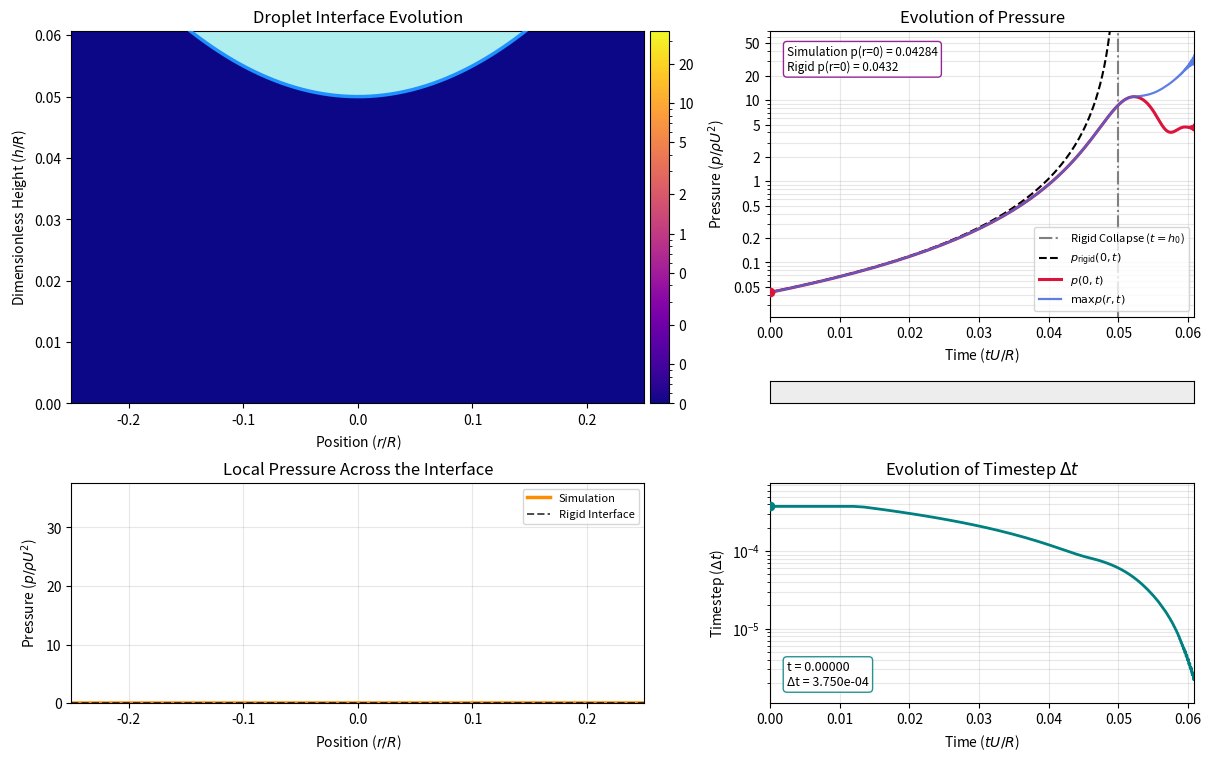

Source code (Python):
import time

import matplotlib.pyplot as plt
import numpy as np
from matplotlib.animation import FuncAnimation
from matplotlib.colors import LogNorm
from matplotlib.ticker import ScalarFormatter, LogLocator, StrMethodFormatter
from scipy.integrate import quad
from scipy.linalg import solve_banded
from scipy.special import ellipkm1
from tqdm import tqdm

# Note: use numba-scipy for scipy function! :)

twopi = 2 / np.pi
def Kernel(r, ri):
    rSum = ri + r
    k1 = (ri - r) / rSum # Do I do the min / max formula? NO!!!!
    return twopi * ellipkm1(k1 * k1) / rSum
def KS(r, ri, rj):
    return (r - rj) * Kernel(r, ri)

def ConstructKernel():
    #TODO: Saw something about writing s = |r' - r_i| to make the K_S integral a lot easier... chuck s * (Kernel(ri + s, ri) - Kernel(ri - s, ri)) into quad, from 0 to delta/2
    K_P = np.zeros((Nr, Nr))
    K_S = np.zeros((Nr, Nr))
    Points, Weights = np.polynomial.legendre.leggauss(20)
    HalfSpacing = CellWidth / 2
    # Precomputes all the evaluation points r = r', using Legendre Leggauss Points. This works by calculating the
    # outer product of HalfSpacing and Points (local delta evaluation points within each r_{j-1/2} -> r_{j+1/2} cell)
    # Then, we add the central r evaluation points to centre them ([:, None] adds to each row, reflecting HalfSpacing).
    r_j = r[:, None] # And r_i = r.
    KernelEvalPoints = np.outer(HalfSpacing, Points) + r_j    
    for i in tqdm(range(Nr), desc="Precomputing Kernel Data"):        
        # Use legendre leggauss for all elements, via the dot product to make things vectorised.
        KPoints = Kernel(KernelEvalPoints, r[i])
        KSPoints = (KernelEvalPoints - r_j) * KPoints
        K_P[i, :] = HalfSpacing * (KPoints @ Weights)
        K_S[i, :] = HalfSpacing * (KSPoints @ Weights)
    
        # Fill in the i = j areas to deal with the Logarithmic Singularity, using Scipy Quad.
        # Note that I use epsabs=1e-16 in the second of these as there is lots of symmetry around the pole.
        K_P[i,i], _ = quad(Kernel, rHalf[i], rHalf[i+1], args=(r[i],), points=[r[i]], epsabs=0, epsrel=1e-12)
        K_S[i,i], _ = quad(KS, rHalf[i], rHalf[i+1], args=(r[i], r[i]), points=[r[i]], epsabs=1e-16, epsrel=1e-12)
    return K_P, K_S


def ConstructBandedMatrix():
    AB = np.zeros((3, Nr))
    FluxCoefficientMap = FluxCoefficientMinusHalf(np.arange(1, Nr)) # Calculates the half-cell index matrix, from a matrix of indices.
    FVMMultiplier = St / (12.0 * r * CellWidth * CellWidth)
    
    AB[0, 1:] = FluxCoefficientMap * FVMMultiplier[:-1]
    # Boundary conditions: q_{-1/2} = 0 - no pressure gradient along the central line (symmetry).
    AB[1, 0] = -FluxCoefficientMap[0] * FVMMultiplier[0]
    AB[1, 1:-1] = -(FluxCoefficientMap[:-1] + FluxCoefficientMap[1:]) * FVMMultiplier[1:-1]
    # Boundary conditions: q_{n + 1/2} = 0. We then enforce p_N = -p_{N-1} s.t the pressure at the edge of the final cell is 0.
    # To do this, we must interpolate h_N to h_{N+1/2} = h[N] + 0.5*(h[N] - h[N-1]), or h[N] + (h[N] - h[N-1/2]). 
    hRightEdge = 2 * h[-1] - hIndexMinusHalf(-1)
    AB[1, -1] = -(FluxCoefficientMap[-1] + (2.0 * (hRightEdge**3 * rHalf[-1]))) * FVMMultiplier[-1]
    AB[2, :-1] = FluxCoefficientMap * FVMMultiplier[1:]
    # # Sanity Check: compare against old InitMatrix Function.
    # for i in range(1, Nr):
    #     if not np.isclose(AB[0, i], InitMatrix(i - 1, i)):
    #         print("Ahhhh")
    # for i in range(Nr - 1):
    #         if not np.isclose(AB[2, i], InitMatrix(i + 1, i)):
    #             print("Ahhhh")
    # for i in range(Nr):
    #     if not np.isclose(AB[1, i], InitMatrix(i, i)):
    #         print("Ahhhh")
    return AB

def hIndexMinusHalf(i):
    hMinusInterp = h[i - 1] + 0.5 * CellWidth[i - 1]
    hPlusInterp = h[i] - 0.5 * CellWidth[i]
    return 0.5 * (hMinusInterp + hPlusInterp)
def FluxCoefficientMinusHalf(i):
    # 0.5 * (h[i - 1]**3 + h[i]**3)???
    return hIndexMinusHalf(i)**3 * rHalf[i]



# Sets up water-like configuration into a non-dimensionless constant. Afer this, we can remove all dimensions from further points.
rho = 1e3
R = 5e-4
U = 1.0
mu_g = 1.8e-5
m = 1.0 # rho * np.pi * R**3 * 4/3

ScalingFactor = 1.0
St = ScalingFactor * rho * R * U / mu_g
print(f"Stokes Number: {St:.2e}")


ZoomFactor = 1/4
Nr = 500

rHalf = np.linspace(0, 1, Nr + 1) # Values of r, defined at the edges (eg: r_{i - 1/2}). Non-dimensionalisation make r from 0 to 1.
CellWidth = np.diff(rHalf) # The width of each cell.
r = rHalf[:-1] + CellWidth / 2 # Size Nr, the cell centers
dr = np.diff(r) # The distance from the centre of each cell to the next.
dpdr = np.zeros(Nr + 1) # dp/dr, held at cell edges.

h_0 = 5e-2 # h_0 << R for weak parabolic effect.
h = h_0 + 0.5 * r**2
dhdt = np.full(Nr, -1.0)
d2hdt2 = np.zeros(Nr)

fPrime = np.zeros(Nr)
gPrime = np.zeros(Nr)

NtMax = 2000
t = 0
dt0 = (3.0 * h_0 / 1.0) / (NtMax / 5)  # Time for a rigid drop to descent 3x its height. TODO: replace 5 with 1
GlobalSpeedupMultiplier = 4

hResults = []
pResults = []
tResults = []
dtResults = []
EXITCode = 0 # 0 for all good, 1 for exit early due to droplet touching solid.
                
st = time.time()
K_P, K_S = ConstructKernel()          
ft = time.time()
print(f"Precomputed Kernel Data in {ft - st:.2f}s!")


st = time.time()
for n in tqdm(range(NtMax), desc="Running Lubrication + Boundary Integral Time Iteration"):     
    # Lubrication Method.
    AB = ConstructBandedMatrix()
    p = solve_banded((1, 1), AB, dhdt, check_finite=False)

    # Calculates dp/dr (note: why can't we just embed this inside the matrix construction? Van der Walls??).
    # Boundary conditions (as in InitMatrix: no-flux at r = 0, p(r=N) = 0).
    dpdr[0] = 0.0 
    dpdr[1:-1] = np.diff(p) / dr
    dpdr[-1] = -2 * p[-1] / dr[-1]
    
    # Plugs into Boundary Integral.
    f = rHalf * dpdr
    fPrime = (f[:-1] - f[1:]) / CellWidth
    gPrime = (dpdr[:-1] - dpdr[1:]) / CellWidth
    d2hdt2 = (np.dot(K_P, fPrime) + 2 * np.dot(K_S, gPrime))
    
    # # a = v/t. If the drop begins to accelerate
    # MaxAccel = np.max(np.abs(d2hdt2))
    # if MaxAccel > 1e-12:
    #     Acceldt = np.max(np.abs(dhdt)) / MaxAccel
    #     dt = min(dt, Acceldt * 0.1)
    
    dt_h = 0.01 * np.min(np.where(dhdt < 0, h / np.maximum(-dhdt, 1e-300), np.inf))
    MaxAccel = np.max(np.abs(d2hdt2))
    dt_u = 0.01 * np.max(np.abs(dhdt)) / MaxAccel if MaxAccel > 1e-12 else np.inf
    dt = min(dt0, dt_h, dt_u)
    
    # Saves results for the p[t = n] and h[t = n] update, so that they can be outputted. Note that we make everything symmetric also! :)
    if (n % GlobalSpeedupMultiplier == 0):
        hResults.append(np.concatenate((h[::-1], h)))
        pResults.append(np.concatenate((p[::-1], p)))
        dtResults.append(dt)
        tResults.append(t)
    
    # Calculates h[t = n+1]
    dhdt += d2hdt2 * dt
    h += dhdt * dt
    t += dt
    
    if np.min(h) < h_0 * 0.005:
        EXITCode = 1
        break
    
ft = time.time()
match EXITCode:
    case 0: print("Simulation Completed Normally.")
    case 1: print("Simulation Exited Early Due to Droplet Touching Solid.")
        
print(f"Simulation Completed in {ft - st:.2f}s! Simulation Time: {tResults[-1]:.4f}")
print(f"Predicted Pressure Asymptote at r = {(np.where(pResults[-1] == np.max(pResults[-1]))[-1][-1] - Nr) / Nr}")










print("Plotting...")
rPlot = np.concatenate((-r[::-1], r))
hResults, pResults, tResults, dtResults = np.array(hResults), np.array(pResults), np.array(tResults), np.array(dtResults)
hMax = hResults.max()
pMiddlePlot = np.array([result[len(result) // 2] for result in pResults])
pMaxPlot = np.array([np.max(result) for result in pResults])

VisibleRegion = np.abs(rPlot) <= ZoomFactor
# The rigid drop only exists until it hits the film. As the rigid film descends with velocity U = -1, this happens at t = h_0.
RigidTime = tResults[tResults < h_0]
Rigidp = lambda t, r: 3.0 / (St * (h_0 - t + 0.5 * r**2)**2)  #TODO: Analytic rigid-drop pressure: CHECK!!!!!
Box = lambda colour: dict(boxstyle='round,pad=0.3', fc='white', ec=colour, alpha=0.85)
fig, ax = plt.subplot_mosaic([['ax1', 'ax3'], ['ax1', 'axT'], ['ax2', 'ax4']], figsize=(12, 7.5), layout='constrained', gridspec_kw={'width_ratios': [1.35, 1], 'height_ratios': [1.3, 0.1, 1]})
ax1, ax2, ax3, ax4, axT = map(ax.get, ('ax1', 'ax2', 'ax3', 'ax4', 'axT'))
ax2.sharex(ax1); ax4.sharex(ax3)  # r shared down the left, t down the right


# Top-Left: Live Interface Simulation.
IMPlot = ax1.imshow(pResults[0][np.newaxis, :], extent=[rPlot[0], rPlot[-1], 0, hMax], aspect='auto', origin='lower',
                    cmap='plasma', norm=LogNorm(vmin=0.05, vmax=np.max(pResults)), interpolation='nearest')
DropletXVertices = np.concatenate(([rPlot[0]], rPlot, [rPlot[-1]]))
DropletMesh = ax1.fill(DropletXVertices, np.concatenate(([hMax], hResults[0], [hMax])), color='paleturquoise', zorder=2)[0]
DropletBoundary, = ax1.plot(rPlot, hResults[0], color='dodgerblue', lw=2.5, zorder=3)

cbar = fig.colorbar(IMPlot, ax=ax1, fraction=0.035, pad=0.01)
fig.colorbar(IMPlot, ax=ax2, fraction=0.035, pad=0.01).ax.set_visible(False) # Places an identical colourbar on the second axis, such that the two figures align.
# Makes the scale for the pressure heatmap logarithmic and global, so that we can visually see pressure updating.
cbar.ax.yaxis.set_major_formatter(ScalarFormatter())
cbar.ax.yaxis.set_major_locator(LogLocator(base=10, subs=(1, 2, 5)))

ax1.set_xlim(-ZoomFactor, ZoomFactor)
ax1.set_ylim(0, np.max(hResults[0][VisibleRegion]) * 0.75)
ax1.set_xlabel(r'Position ($r/R$)')
ax1.set_ylabel(r'Dimensionless Height ($h/R$)')
ax1.set_title('Droplet Interface Evolution')



# Bottom-Left: Global Pressure Map (with analytic solution).
PressureMap, = ax2.plot(rPlot, pResults[0], color='darkorange', lw=2.5, label='Simulation')
RigidPressure, = ax2.plot(rPlot, Rigidp(tResults[0], rPlot), 'k--', lw=1.4, alpha=0.7, label='Rigid Interface')

ax2.set_ylim(0, np.max(pResults) * 1.05)
ax2.set_xlabel(r'Position ($r/R$)')
ax2.set_ylabel(r'Pressure ($p / \rho U^2$)')
ax2.grid(True, alpha=0.3)
ax2.legend(loc='upper right', fontsize=8)
ax2.set_title('Local Pressure Across the Interface')



# Top-right: Profile evolution, and comparison to analytic solution. simulation vs analytic rigid-drop pressure
ax3.axvline(h_0, color='grey', ls='-.', lw=1.5, label=r'Rigid Collapse ($t = h_0$)')
ax3.semilogy(RigidTime, Rigidp(RigidTime, r[0]), 'k--', lw=1.5, label=r'$p_\text{rigid}(0, t)$')
ax3.semilogy(tResults, pMiddlePlot, color='crimson', lw=2.2, label=r'$p(0, t)$')
ax3.semilogy(tResults, pMaxPlot, color='royalblue', lw=1.6, alpha=0.85, label=r'$\max p(r, t)$')
TRTracker = ax3.axvline(tResults[0], color='darkorange', ls='--', lw=1.5)
TRMarker, = ax3.plot(tResults[0], pMiddlePlot[0], 'o', color='crimson', ms=6, zorder=4)
TRLabel = ax3.text(0.04, 0.95, '', transform=ax3.transAxes, va='top', fontsize=8.5, bbox=Box('purple'))

ax3.set_xlim(tResults[0], tResults[-1])
ax3.set_xlabel(r'Time ($t U / R$)')
ax3.set_ylim(min(pMaxPlot) * 0.5, max(pMaxPlot) * 2.0)
ax3.set_ylabel(r'Pressure ($p / \rho U^2$)')
ax3.yaxis.set_major_formatter(StrMethodFormatter('{x:g}'))
ax3.yaxis.set_major_locator(LogLocator(base=10, subs=(1, 2, 5)))
ax3.set_title('Evolution of Pressure')
ax3.grid(True, which='both', alpha=0.3)
ax3.legend(loc='lower right', fontsize=8)
ax3.tick_params(labelbottom=True)



# Bottom-right: Evolution of the time-step.
ax4.semilogy(tResults, dtResults, color='teal', lw=2.0)
BRTracker = ax4.axvline(tResults[0], color='darkorange', ls='--', lw=1.5)
BRMarker, = ax4.plot(tResults[0], dtResults[0], 'o', color='teal', ms=6, zorder=4)
BRLabel = ax4.text(0.04, 0.08, '', transform=ax4.transAxes, fontsize=9, bbox=Box('teal'))
ax4.set_xlim(tResults[0], tResults[-1])
ax4.set_xlabel(r'Time ($t U / R$)')
ax4.set_ylim(min(dtResults) * 0.5, max(dtResults) * 2.0)
ax4.set_ylabel(r'Timestep ($\Delta t$)')
ax4.set_title(r'Evolution of Timestep $\Delta t$')
ax4.grid(True, which='both', alpha=0.3)



# Middle-right: linear time bar.
TimeBar = axT.barh(0.5, 0, height=1, color='darkorange')[0]
axT.set(xlim=(0, 1), ylim=(0, 1), xticks=[], yticks=[], facecolor='0.93')
Frames = range(0, len(hResults))



Artists = (IMPlot, DropletMesh, DropletBoundary, PressureMap, RigidPressure, BRTracker, BRMarker, BRLabel, TRTracker, TRMarker, TRLabel, TimeBar)
def DrawFrame(frame):
    h_f, p_f, t_f = hResults[frame], pResults[frame], tResults[frame]
    IMPlot.set_data(p_f[np.newaxis, :])
    DropletMesh.set_xy(np.column_stack((DropletXVertices, np.concatenate(([hMax], h_f, [hMax])))))
    DropletBoundary.set_ydata(h_f)
    PressureMap.set_ydata(p_f)

    TRLabel.set_text(f'Simulation p(r=0) = {pMiddlePlot[frame]:.4g}' + (f'\nRigid p(r=0) = {Rigidp(t_f, r[0]):.4g}' if t_f < h_0 else ''))
    RigidPressure.set_ydata(Rigidp(t_f, rPlot) if t_f < h_0 else np.full_like(rPlot, np.nan))
    TimeBar.set_width(frame / Frames[-1])

    BRLabel.set_text(f't = {t_f:.5f}\nΔt = {dtResults[frame]:.3e}')
    BRTracker.set_xdata([t_f, t_f])
    BRMarker.set_data([t_f], [dtResults[frame]])
    TRTracker.set_xdata([t_f, t_f])
    TRMarker.set_data([t_f], [pMiddlePlot[frame]])
    return Artists

Animation = FuncAnimation(fig, DrawFrame, frames=Frames, interval=20, blit=True)
# Suppresses some errors that appear during playback (exiting last frame early).
_Step = Animation._step
def QuietStep(*args):
    return _Step(*args) if fig.canvas.manager is not None else False
Animation.event_source.remove_callback(_Step)
Animation.event_source.add_callback(QuietStep)
plt.show()
